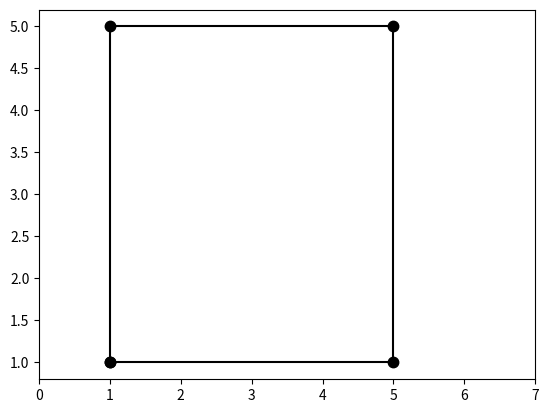

Write the Python code that produced this figure.
import matplotlib.pyplot as plt
x=[1,1,5,5,1]
y=[1,5,5,1,1]
plt.plot(x,y,color='k',marker='.',ms=15)
plt.xlim(0,7)
plt.show()